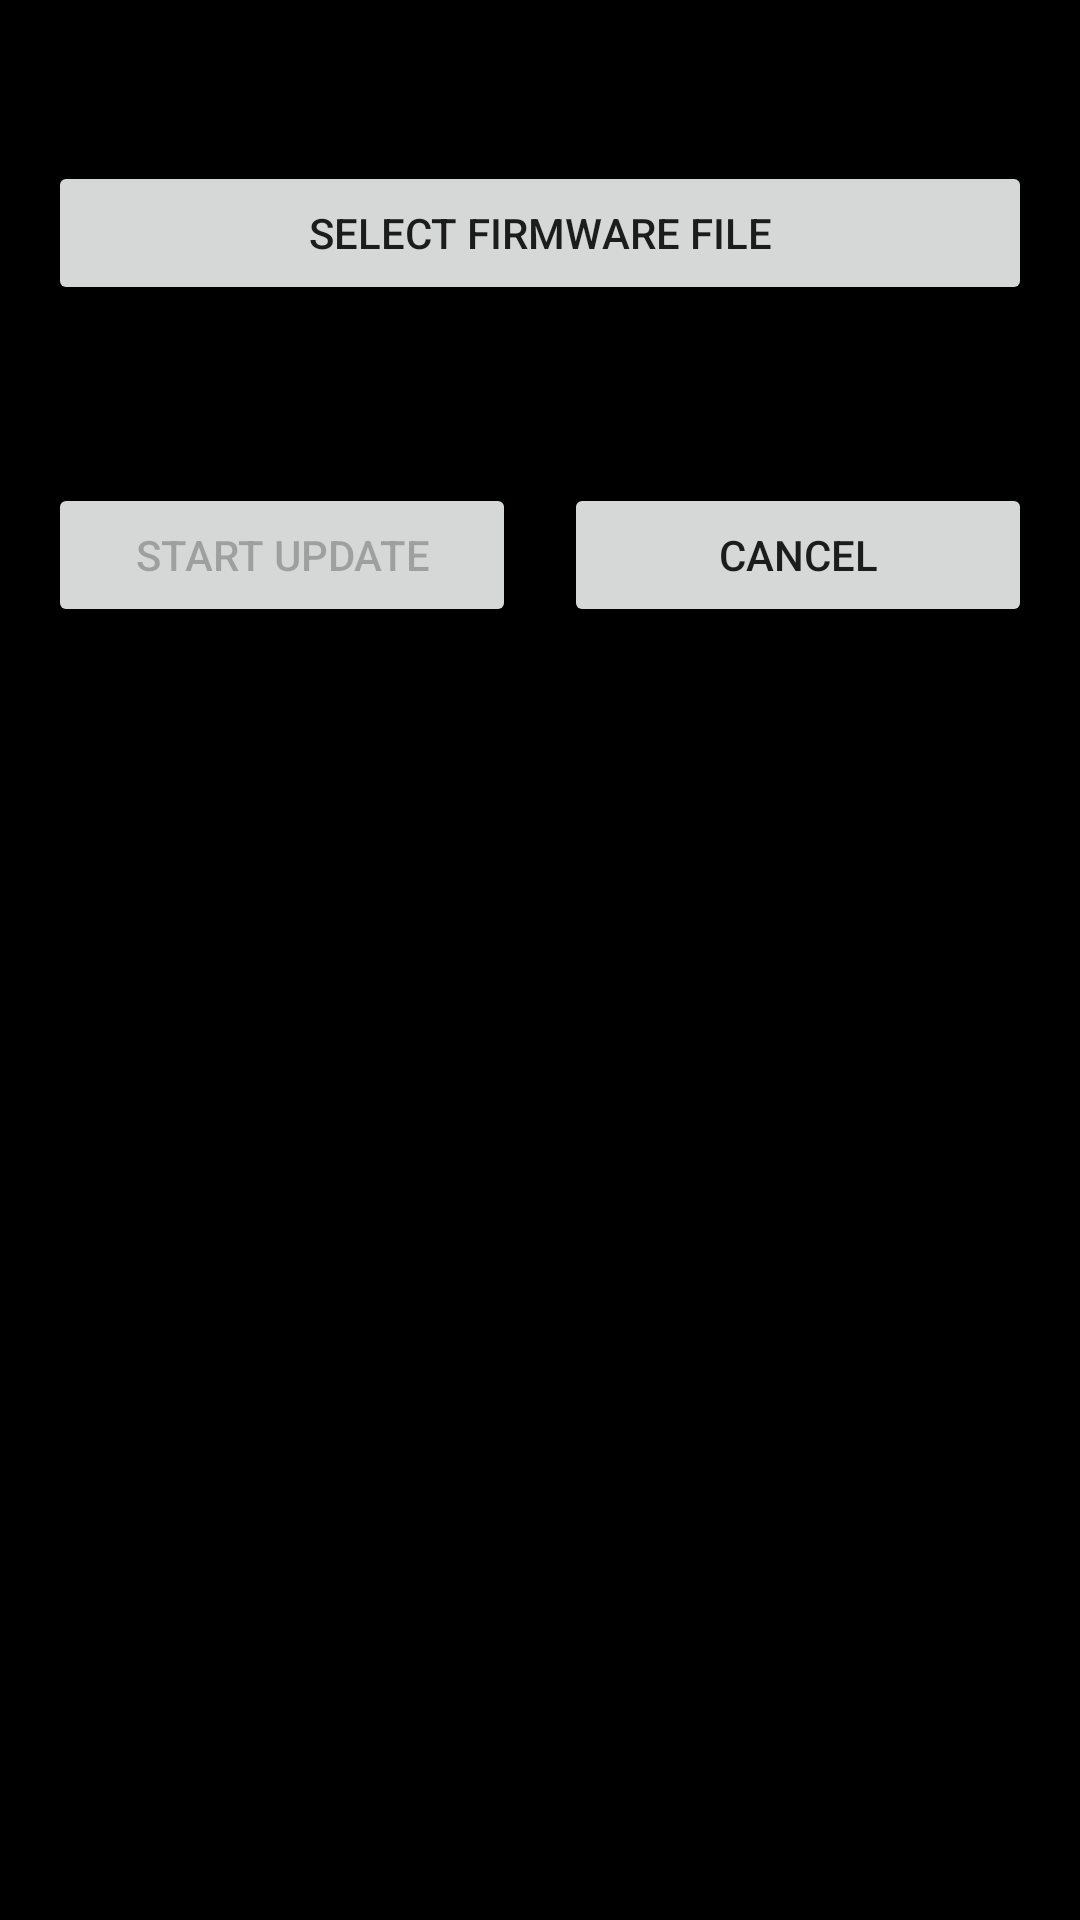

Write the Android layout XML for this screen, with the resource values it uses.
<!-- AndroidManifest.xml: application theme Theme.WheelieAssistant -->
<!-- res/layout/dialog_ota_update.xml -->
<?xml version="1.0" encoding="utf-8"?>
<LinearLayout xmlns:android="http://schemas.android.com/apk/res/android"
    android:layout_width="match_parent"
    android:layout_height="wrap_content"
    android:orientation="vertical"
    android:padding="16dp">

    <TextView
        android:layout_width="match_parent"
        android:layout_height="wrap_content"
        android:text="Select firmware file for update"
        android:textSize="16sp"
        android:layout_marginBottom="16dp" />

    <Button
        android:id="@+id/btnSelectFile"
        android:layout_width="match_parent"
        android:layout_height="wrap_content"
        android:text="Select Firmware File"
        android:layout_marginBottom="8dp" />

    <TextView
        android:id="@+id/tvFileName"
        android:layout_width="match_parent"
        android:layout_height="wrap_content"
        android:text="No file selected"
        android:textSize="14sp" />

    <TextView
        android:id="@+id/tvFileSize"
        android:layout_width="match_parent"
        android:layout_height="wrap_content"
        android:text="Size: 0 KB"
        android:textSize="12sp"
        android:layout_marginBottom="16dp" />

    <ProgressBar
        android:id="@+id/progressBar"
        android:layout_width="match_parent"
        android:layout_height="wrap_content"
        android:visibility="gone"
        android:layout_marginBottom="16dp" />

    <LinearLayout
        android:layout_width="match_parent"
        android:layout_height="wrap_content"
        android:orientation="horizontal">

        <Button
            android:id="@+id/btnStartUpdate"
            android:layout_width="0dp"
            android:layout_height="wrap_content"
            android:layout_weight="1"
            android:text="Start Update"
            android:enabled="false"
            android:layout_marginEnd="8dp" />

        <Button
            android:id="@+id/btnCancel"
            android:layout_width="0dp"
            android:layout_height="wrap_content"
            android:layout_weight="1"
            android:text="Cancel"
            android:layout_marginStart="8dp" />

    </LinearLayout>

</LinearLayout>
<!-- resources referenced by this layout -->
<resources>
  <style name="Theme.WheelieAssistant" parent="Theme.MaterialComponents.DayNight.NoActionBar">
          <item name="colorPrimary">@color/white</item>
          <item name="colorPrimaryVariant">@color/white</item>
          <item name="colorOnPrimary">@color/black</item>
          <item name="colorSecondary">@color/white</item>
          <item name="colorSecondaryVariant">@color/white</item>
          <item name="colorOnSecondary">@color/black</item>
          <item name="android:windowBackground">@color/black</item>
      </style>
  <color name="white">#FFFFFF</color>
  <color name="black">#000000</color>
</resources>
